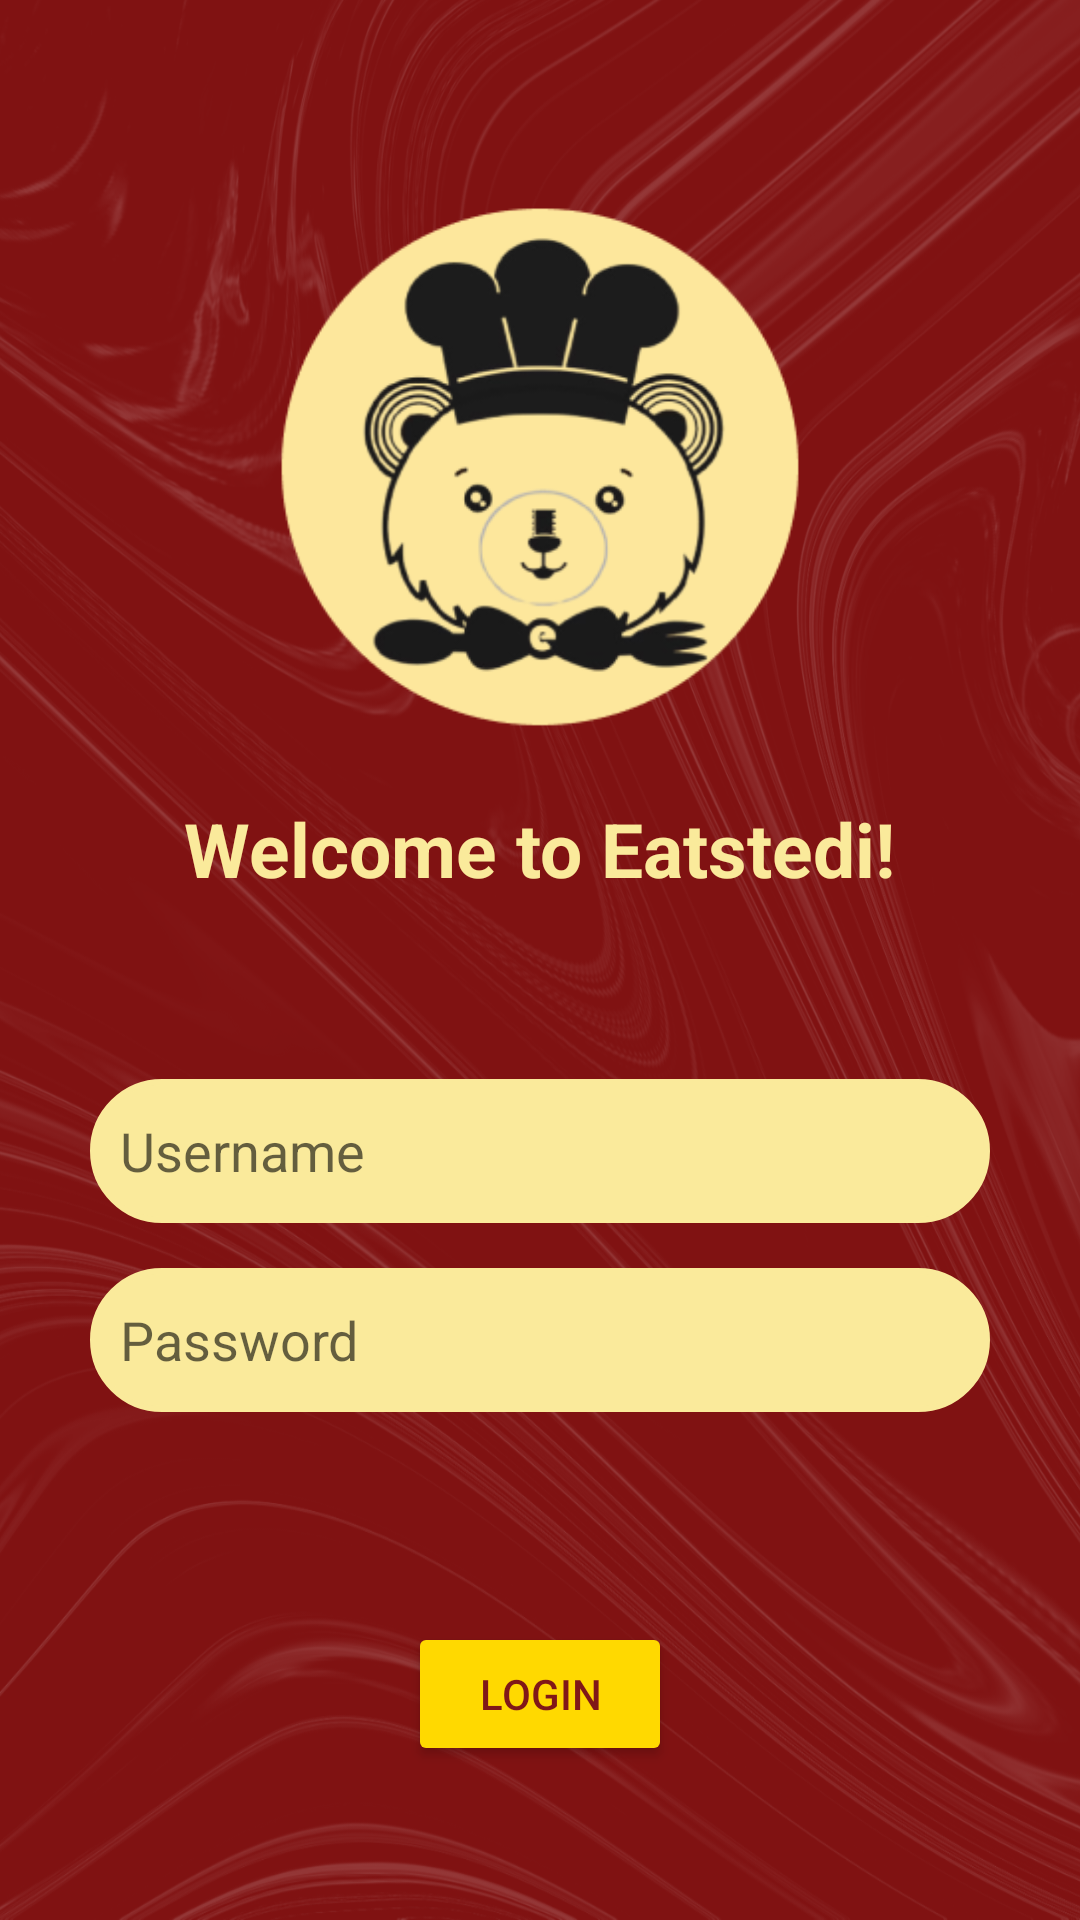

Write the Android layout XML for this screen, with the resource values it uses.
<!-- AndroidManifest.xml: application theme Theme.EatstediApp -->
<!-- res/layout/activity_login.xml -->
<?xml version="1.0" encoding="utf-8"?>
<LinearLayout xmlns:android="http://schemas.android.com/apk/res/android"
    xmlns:app="http://schemas.android.com/apk/res-auto"
    xmlns:tools="http://schemas.android.com/tools"
    android:id="@+id/main"
    android:layout_width="match_parent"
    android:layout_height="match_parent"
    tools:context=".MainActivity"
    android:orientation="vertical"
    android:gravity="center"
    android:padding="30dp"
    android:background="@drawable/background"
    >

    <ImageView
        android:id="@+id/logo"
        android:layout_width="200dp"
        android:layout_height="200dp"
        android:src="@drawable/img"
        android:layout_gravity="center"/>
    <TextView
        android:id="@+id/txt_welcome_back"
        android:layout_width="wrap_content"
        android:layout_height="wrap_content"
        android:text="Welcome to Eatstedi!"
        android:textColor="@color/cream"
        android:textStyle="bold"
        android:textSize="25sp"
        android:layout_gravity="center"
        android:layout_marginTop="15dp"
        />

    <EditText
        android:id="@+id/field_username"
        android:layout_width="match_parent"
        android:layout_height="48sp"
        android:padding="10dp"
        android:hint="Username"
        android:background="@drawable/box_field"

        android:layout_marginTop="60dp"
        />

    <EditText
        android:id="@+id/field_password"
        android:layout_width="match_parent"
        android:layout_height="48sp"
        android:padding="10dp"
        android:hint="Password"
        android:background="@drawable/box_field"

        android:layout_marginTop="15dp"
        />

    <Button
        android:id="@+id/btn_login"
        android:layout_width="wrap_content"
        android:layout_height="wrap_content"
        android:text="Login"
        android:textColor="@color/red"
        android:backgroundTint="@color/yellow"
        android:layout_marginTop="70dp"
        />

</LinearLayout>
<!-- resources referenced by this layout -->
<resources>
  <color name="cream">#FAEA9B</color>
  <color name="red">#801818</color>
  <color name="yellow">#FFD900</color>
  <!-- drawable background: png bitmap (drawable, 850809 bytes) -->
  <!-- drawable box_field (drawable) -->
  <?xml version="1.0" encoding="utf-8"?>
  <selector xmlns:android="http://schemas.android.com/apk/res/android">
  
      <item>
  
          <shape android:shape="rectangle">
  
              <corners android:radius="25dp"/>
              <stroke android:color="@color/cream" android:width="2dp"/>
              <solid android:color="@color/cream"/>
  
          </shape>
  
  
      </item>
  </selector>
  <!-- drawable img: png bitmap (drawable, 31879 bytes) -->
  <style name="Theme.EatstediApp" parent="Base.Theme.EatstediApp">
          <item name="android:textColor">@color/black</item>
          <item name="android:gravity">center</item>
      </style>
  <style name="Base.Theme.EatstediApp" parent="Theme.MaterialComponents.Light.DarkActionBar">
           <item name="colorPrimary">@color/red</item>
  
      </style>
  <color name="black">#FF000000</color>
</resources>
